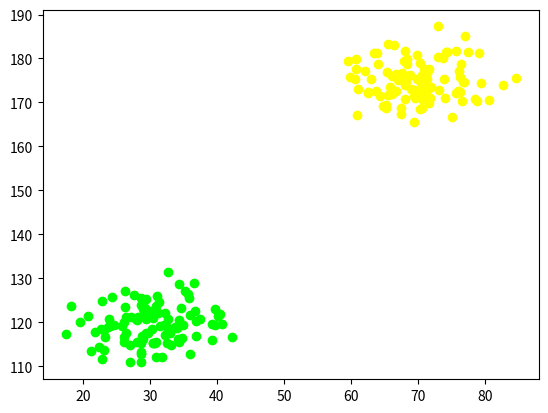
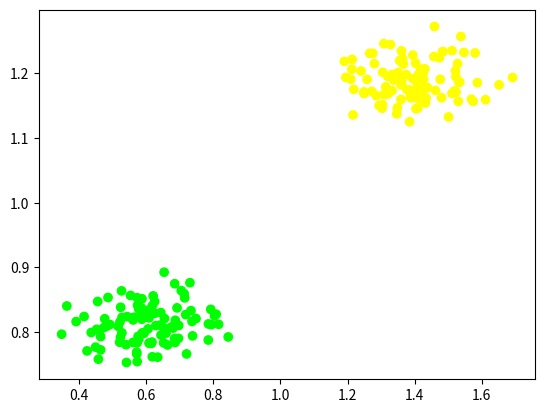
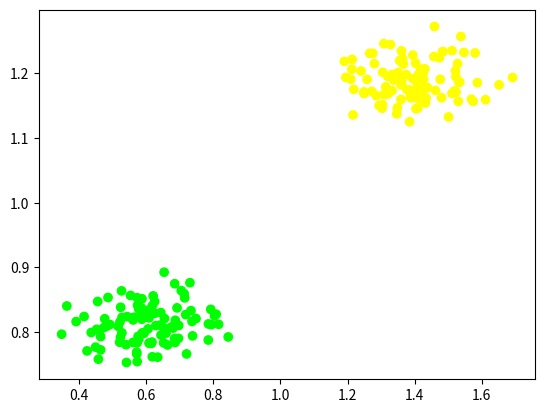

Source code (Python) for these figures, in order: (Note: this script raises an exception after producing the figures.)
import numpy as np
from matplotlib import pyplot as plt
%matplotlib inline

m = 100
1/m 

adult_height = np.random.normal(175, 5, [m, 1])
adult_weight = np.random.normal(70, 5, [m, 1])

adult_dataset = np.concatenate( (adult_weight, adult_height) , axis = 1)

print(adult_dataset.shape)
print(adult_dataset[:5])

child_height = np.random.normal(120, 5, [m, 1])
child_weight = np.random.normal(30, 5, [m, 1])

child_dataset = np.concatenate( (child_weight, child_height) , axis = 1)

print(child_dataset.shape)
print(child_dataset[:5])

fig = plt.figure()
ax1 = fig.add_subplot(111)
ax1.scatter(adult_dataset[:,0], adult_dataset[:,1], c=np.array([(1, 1, 0)]))
ax1.scatter(child_dataset[:,0], child_dataset[:,1], c=np.array([(0, 1, 0)]))
plt.show()

adult_label = np.ones( shape=[m, 1] )
child_label = np.zeros( shape=[m, 1] )
label = np.concatenate( (adult_label, child_label) )
print('label의 shape' , label.shape)
print(label[:10])

total_dataset = np.concatenate((adult_dataset , child_dataset))
total_dataset = np.concatenate( (total_dataset, label), axis = 1  )

np.random.shuffle(total_dataset) # Shuffle dataset
print(total_dataset[:10])
print(total_dataset.shape)

weight_mean= total_dataset[:, 0].mean()
height_mean= total_dataset[:, 1].mean()
total_dataset[:, 0] /= weight_mean
total_dataset[:, 1] /= height_mean

total_dataset.shape

fig = plt.figure()
ax1 = fig.add_subplot(111)
color = [(1*i, 1, 0) for i in total_dataset[:,2] ]
ax1.scatter(total_dataset[:,0], total_dataset[:,1], c = color)
plt.show()

def hypothesis(x, w, b):
    pred = np.matmul(x, w.T) + b
    return pred

def sigmoid(x):
    return 1/(1 + np.exp(-x))

def cost(x, w, b, y):
    loss = -y*hypothesis(x, w, b) + np.log(1 + np.exp(hypothesis(x, w, b))) #-y*h(x) + log(1+exp(h(x)))
    cost = (1/m)*np.sum(loss)
    return cost

def derivative(x, w, b, y):
    dw = -(1/m)* np.sum( x*(y - sigmoid(hypothesis(x, w, b))) , axis = 0) # 1 x w_dim
    db = -(1/m)* np.sum( y  - sigmoid(hypothesis(x, w, b)), axis = 0 )
    return dw, db

def update(x, w, b, y, alpha):
    w = w - alpha*(derivative(x, w, b, y)[0]) # w := w + alpha * dw
    b = b - alpha*(derivative(x, w, b, y)[1]) # b := b + alpha * db
    return w, b

# initialization of weights and bias
w = np.array([[0, 0]])
b = 0

x = total_dataset[:, :2] # x1, x2
y = total_dataset[:, 2:3] # label

def train(_iter, x, w, b, y):
    for i in range(_iter):
        w, b = update(x, w, b, y, alpha=0.01)
    print ('cost =',cost(x, w, b, y))
    print ('w =',w)
    print ('b =',b)
    return w, b

for i in range(15):
    w, b = train(200, x, w, b, y)
    fig = plt.figure()
    ax1 = fig.add_subplot(111)
    color = [(1*i, 1, 0) for i in total_dataset[:,2] ]
    ax1.scatter(total_dataset[:,0], total_dataset[:,1], c = color)


    p1 = np.array([0, -b/w[0, 1]])
    p2 = np.array([-b[0]/w[0, 0], 0]) # b has the shape as [1]
    coefficients = np.polyfit([p1[0], p2[0]], [p1[1], p2[1]], 1)  
    polynomial = np.poly1d(coefficients)
    x_axis = np.linspace(0.5, 1.5)
    y_axis = polynomial(x_axis)
    ax1.set_ylim(0.5, 1.5)
    ax1.plot(x_axis, y_axis)

    plt.show()


